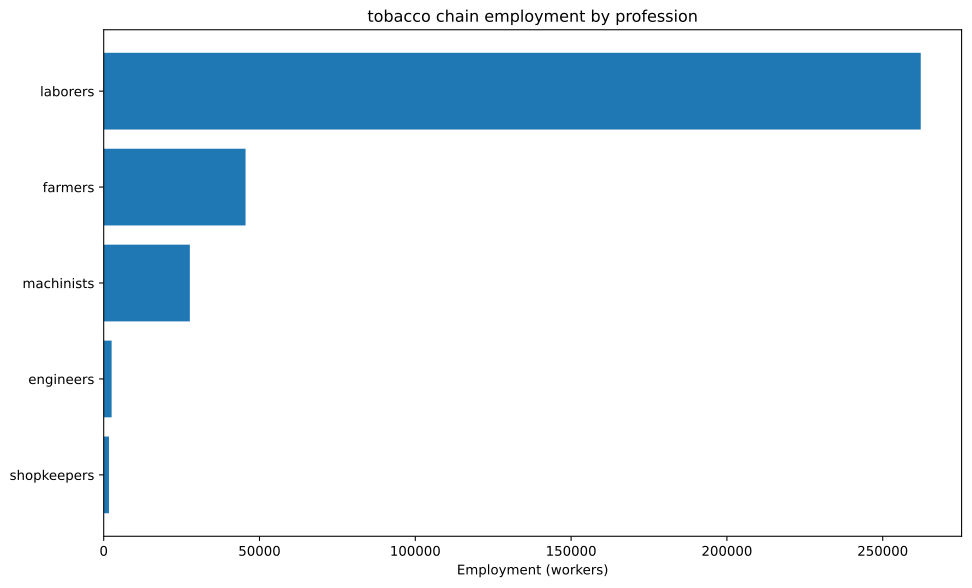

Source data for this figure (header and first rows):
config, building, profession, employment
building_tooling_workshop+pm_rubber_grip…, building_tooling_workshop, engineers, 142.2
building_tooling_workshop+pm_rubber_grip…, building_tooling_workshop, laborers, 853.3
building_tooling_workshop+pm_rubber_grip…, building_tooling_workshop, machinists, 284.4
building_tooling_workshop+pm_rubber_grip…, building_tooling_workshop, shopkeepers, 142.2
building_paper_mill+pm_bleached_paper+pm…, building_paper_mill, engineers, 17.99
building_paper_mill+pm_bleached_paper+pm…, building_paper_mill, laborers, 107.9
building_paper_mill+pm_bleached_paper+pm…, building_paper_mill, machinists, 35.98
building_paper_mill+pm_bleached_paper+pm…, building_paper_mill, shopkeepers, 17.99
building_chemical_plant+pm_improved_fert…, building_chemical_plant, engineers, 51.4
building_chemical_plant+pm_improved_fert…, building_chemical_plant, laborers, 102.8
building_chemical_plant+pm_improved_fert…, building_chemical_plant, machinists, 77.1
building_chemical_plant+pm_improved_fert…, building_chemical_plant, shopkeepers, 25.7
building_explosives_factory+pm_vacuum_ev…, building_explosives_factory, engineers, 179.9
building_explosives_factory+pm_vacuum_ev…, building_explosives_factory, laborers, 359.8
building_explosives_factory+pm_vacuum_ev…, building_explosives_factory, machinists, 179.9
building_explosives_factory+pm_vacuum_ev…, building_explosives_factory, shopkeepers, 89.95
building_steel_mill+pm_open_hearth_proce…, building_steel_mill, engineers, 121.5
building_steel_mill+pm_open_hearth_proce…, building_steel_mill, laborers, 405
building_steel_mill+pm_open_hearth_proce…, building_steel_mill, machinists, 202.5
building_steel_mill+pm_open_hearth_proce…, building_steel_mill, shopkeepers, 81.01
building_motor_industry+pm_steam_engines…, building_motor_industry, engineers, 181.8
building_motor_industry+pm_steam_engines…, building_motor_industry, laborers, 909.1
building_motor_industry+pm_steam_engines…, building_motor_industry, machinists, 545.5
building_motor_industry+pm_steam_engines…, building_motor_industry, shopkeepers, 181.8
building_coal_mine+pm_condensing_engine_…, building_coal_mine, engineers, 395.4
building_coal_mine+pm_condensing_engine_…, building_coal_mine, laborers, 1582
building_coal_mine+pm_condensing_engine_…, building_coal_mine, machinists, 527.3
building_coal_mine+pm_condensing_engine_…, building_coal_mine, shopkeepers, 263.6
building_iron_mine+pm_condensing_engine_…, building_iron_mine, engineers, 1003
building_iron_mine+pm_condensing_engine_…, building_iron_mine, laborers, 4014
building_iron_mine+pm_condensing_engine_…, building_iron_mine, machinists, 1338
building_iron_mine+pm_condensing_engine_…, building_iron_mine, shopkeepers, 669
building_sulfur_mine+pm_condensing_engin…, building_sulfur_mine, engineers, 85.29
building_sulfur_mine+pm_condensing_engin…, building_sulfur_mine, laborers, 341.2
building_sulfur_mine+pm_condensing_engin…, building_sulfur_mine, machinists, 113.7
building_sulfur_mine+pm_condensing_engin…, building_sulfur_mine, shopkeepers, 56.86
building_dye_plantation+default_building…, building_dye_plantation, farmers, 7.996
building_dye_plantation+default_building…, building_dye_plantation, laborers, 47.97
building_tobacco_plantation+default_buil…, building_tobacco_plantation, farmers, 45455
building_tobacco_plantation+default_buil…, building_tobacco_plantation, laborers, 250000
building_tobacco_plantation+default_buil…, building_tobacco_plantation, machinists, 22727
building_power_plant+pm_early_power_plan…, building_power_plant, engineers, 363.6
building_power_plant+pm_early_power_plan…, building_power_plant, laborers, 1818
building_power_plant+pm_early_power_plan…, building_power_plant, machinists, 1455
building_logging_camp+pm_saw_mills+pm_no…, building_logging_camp, laborers, 1284
building_logging_camp+pm_saw_mills+pm_no…, building_logging_camp, machinists, 160.5
building_logging_camp+pm_saw_mills+pm_no…, building_logging_camp, shopkeepers, 160.5
building_rubber_plantation+default_build…, building_rubber_plantation, farmers, 63.21
building_rubber_plantation+default_build…, building_rubber_plantation, laborers, 379.3
